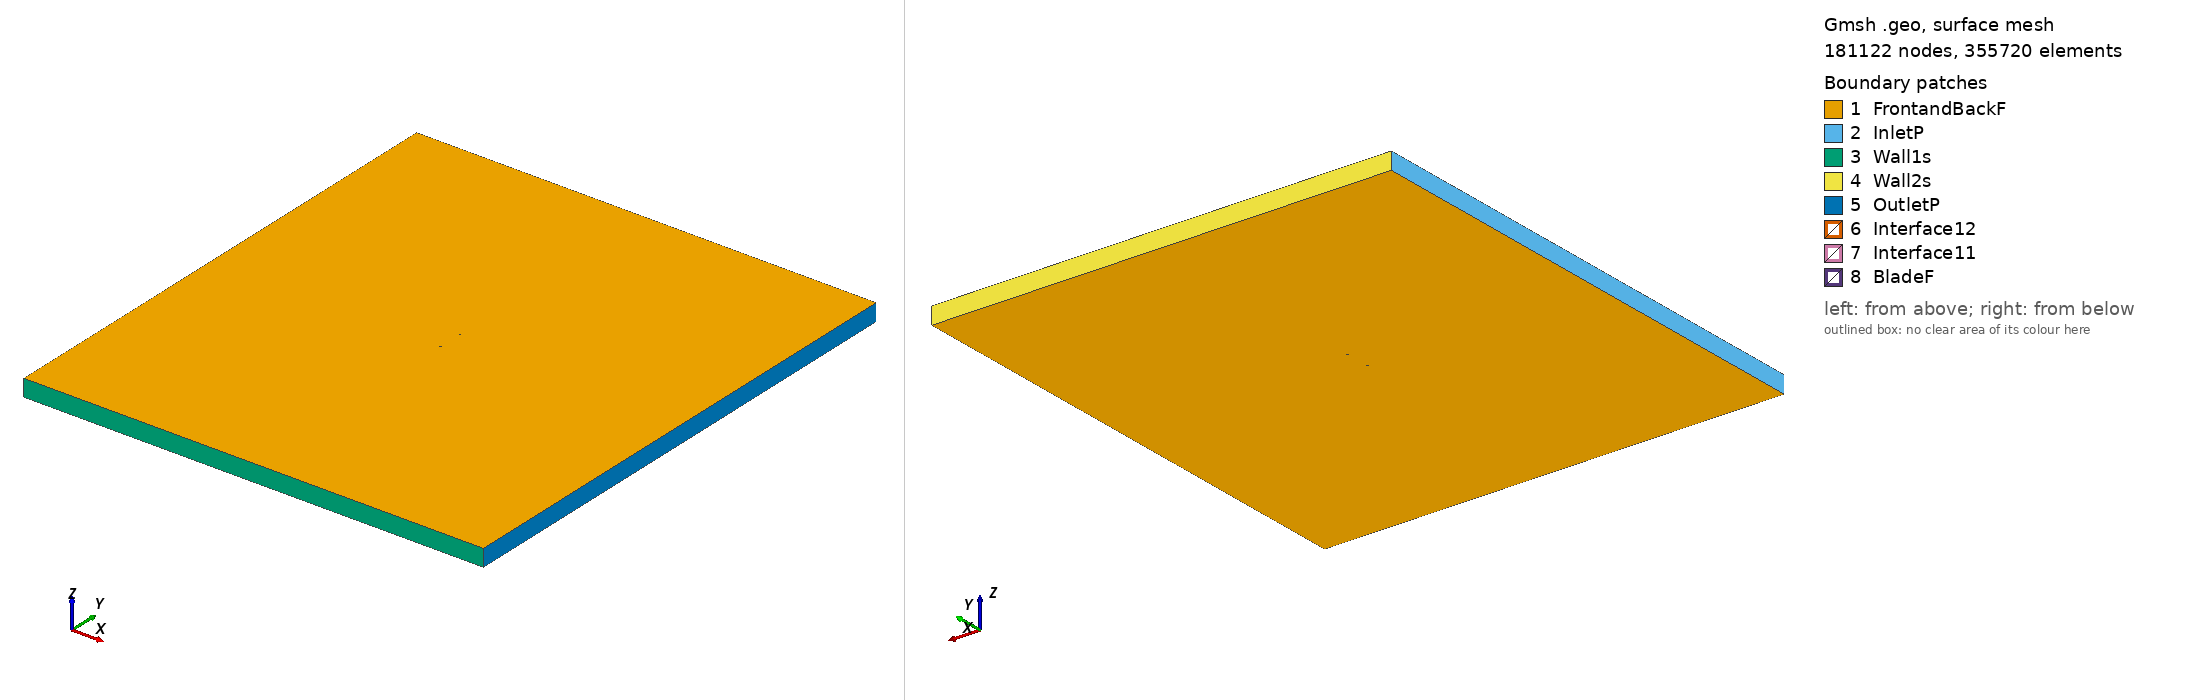

Gmsh geometry script, surface-meshed: 181122 nodes, 355720 surface elements. Boundary patches (legend numbers): 1 FrontandBackF, 2 InletP, 3 Wall1s, 4 Wall2s, 5 OutletP, 6 Interface12, 7 Interface11, 8 BladeF. Left view from above one corner, right view from below the opposite corner. Legend entries are the model's physical surfaces. The drawing asked Gmsh for element sizes between 1% and 20% of the model's largest extent; the script's own settings can give other sizes.

=== naca16015_tsr_4.1888_aoa_-5.6911.geo (drawn) ===
SetFactory("OpenCASCADE");

Point(1) = {0.074558, 0.745160, 0, 1.0};
Point(2) = {0.068286, 0.746492, 0, 1.0};
Point(3) = {0.060543, 0.747819, 0, 1.0};
Point(4) = {0.045155, 0.749484, 0, 1.0};
Point(5) = {0.029883, 0.750000, 0, 1.0};
Point(6) = {0.014705, 0.749562, 0, 1.0};
Point(7) = {-0.000398, 0.748372, 0, 1.0};
Point(8) = {-0.015443, 0.746596, 0, 1.0};
Point(9) = {-0.030432, 0.744271, 0, 1.0};
Point(10) = {-0.045362, 0.741349, 0, 1.0};
Point(11) = {-0.052799, 0.739600, 0, 1.0};
Point(12) = {-0.060208, 0.737574, 0, 1.0};
Point(13) = {-0.063896, 0.736397, 0, 1.0};
Point(14) = {-0.067566, 0.735037, 0, 1.0};
Point(15) = {-0.071201, 0.733335, 0, 1.0};
Point(16) = {-0.072989, 0.732180, 0, 1.0};
Point(17) = {-0.074630, 0.729558, 0, 1.0};
Point(18) = {-0.072504, 0.727312, 0, 1.0};
Point(19) = {-0.070523, 0.726532, 0, 1.0};
Point(20) = {-0.066623, 0.725581, 0, 1.0};
Point(21) = {-0.062757, 0.724973, 0, 1.0};
Point(22) = {-0.058909, 0.724546, 0, 1.0};
Point(23) = {-0.051246, 0.724022, 0, 1.0};
Point(24) = {-0.043611, 0.723775, 0, 1.0};
Point(25) = {-0.028398, 0.723858, 0, 1.0};
Point(26) = {-0.013244, 0.724537, 0, 1.0};
Point(27) = {0.001855, 0.725764, 0, 1.0};
Point(28) = {0.016896, 0.727578, 0, 1.0};
Point(29) = {0.031861, 0.730144, 0, 1.0};
Point(30) = {0.046732, 0.733665, 0, 1.0};
Point(31) = {0.061488, 0.738333, 0, 1.0};
Point(32) = {0.068817, 0.741163, 0, 1.0};
Point(33) = {0.074703, 0.743706, 0, 1.0};
Point(34) = {-0.074558, -0.745160, 0, 1.0};
Point(35) = {-0.068286, -0.746492, 0, 1.0};
Point(36) = {-0.060543, -0.747819, 0, 1.0};
Point(37) = {-0.045155, -0.749484, 0, 1.0};
Point(38) = {-0.029883, -0.750000, 0, 1.0};
Point(39) = {-0.014705, -0.749562, 0, 1.0};
Point(40) = {0.000398, -0.748372, 0, 1.0};
Point(41) = {0.015443, -0.746596, 0, 1.0};
Point(42) = {0.030432, -0.744271, 0, 1.0};
Point(43) = {0.045362, -0.741349, 0, 1.0};
Point(44) = {0.052799, -0.739600, 0, 1.0};
Point(45) = {0.060208, -0.737574, 0, 1.0};
Point(46) = {0.063896, -0.736397, 0, 1.0};
Point(47) = {0.067566, -0.735037, 0, 1.0};
Point(48) = {0.071201, -0.733335, 0, 1.0};
Point(49) = {0.072989, -0.732180, 0, 1.0};
Point(50) = {0.074630, -0.729558, 0, 1.0};
Point(51) = {0.072504, -0.727312, 0, 1.0};
Point(52) = {0.070523, -0.726532, 0, 1.0};
Point(53) = {0.066623, -0.725581, 0, 1.0};
Point(54) = {0.062757, -0.724973, 0, 1.0};
Point(55) = {0.058909, -0.724546, 0, 1.0};
Point(56) = {0.051246, -0.724022, 0, 1.0};
Point(57) = {0.043611, -0.723775, 0, 1.0};
Point(58) = {0.028398, -0.723858, 0, 1.0};
Point(59) = {0.013244, -0.724537, 0, 1.0};
Point(60) = {-0.001855, -0.725764, 0, 1.0};
Point(61) = {-0.016896, -0.727578, 0, 1.0};
Point(62) = {-0.031861, -0.730144, 0, 1.0};
Point(63) = {-0.046732, -0.733665, 0, 1.0};
Point(64) = {-0.061488, -0.738333, 0, 1.0};
Point(65) = {-0.068817, -0.741163, 0, 1.0};
Point(66) = {-0.074703, -0.743706, 0, 1.0};

// Lines: first blade (splines 1-4)
Spline(1) = {1:33};
Spline(2) = {33,1};

// Lines: second blade (splines 5-8)
Spline(3) = {34:66};
Spline(4) = {66,34};

// Outer domain (points 20001-4 and lines)
Point(67) = {-13.50000000, -15.00000000, 0, 1.0};
Point(68) = {-13.50000000, 15.00000000, 0, 1.0};
Point(69) = {13.50000000, 15.00000000, 0, 1.0};
Point(70) = {13.50000000, -15.00000000, 0, 1.0};
Line(11) = {67, 68};
Line(12) = {68, 69};
Line(13) = {69, 70};
Line(14) = {67, 70};

// Interface (between moving and stationary domain) (circles)
Circle(9) = {0, 0, 0, 0.80000000, 0, 2*Pi};
Circle(10) = {0, 0, 0, 0.80000000, 0, 2*Pi};

// Loops collect Lines/Splines/etc (blade1, blade2, domain, first circle)
Line Loop(1) = {1:2};
Line Loop(2) = {3:4};
Line Loop(3) = {11,12,13,-14};
Line Loop(4) = {9};

// BooleanDifference cuts out the circle/interface from the domain
Plane Surface(1) = {3};
Plane Surface(2) = {4};
BooleanDifference{ Surface{1}; Delete;}{ Surface{2}; Delete;}

// This one cuts out the blades from the inner circle/interface
Line Loop(6) = {10};
Plane Surface(5) = {6};
Plane Surface(6) = {1};
Plane Surface(7) = {2};
BooleanDifference{ Surface{5}; Delete;}{ Surface{6,7}; Delete;}

// extrude to 3rd dimension
Extrude {0, 0, 1} {Surface{1}; Surface{5}; Layers{1}; Recombine;}

// Physical Surfaces are the named boundaries (patches)
Physical Surface("Interface11") = {12};
Physical Surface("Interface12") = {10};

// sides of domain
Physical Surface("InletP") = {6};
Physical Surface("OutletP") = {9};

// top and bottom of domain
Physical Surface("Wall1s") = {7};
Physical Surface("Wall2s") = {8};

// Check FrontandBackF by ensuring there is nothing in the 3rd dimension
Physical Surface("FrontandBackF") = {1,11,5,17};
Physical Surface("BladeF") = {13:16};
Physical Volume("Turbine") = {2};
Physical Volume("Farfield") = {1};

// settings for airfoil boundary layer
Field[1] = BoundaryLayer;
Field[1].EdgesList = {1:4};
Field[1].hwall_n = 1e-3;
Field[1].thickness = 1.5e-2;
Field[1].ratio = 1.05;
Field[1].Quads = 1;
BoundaryLayer Field = 1;

// control points for mesh (blade and interface)
// floor((arc length / 1.5mm)/ 2) -> Transfinite Line
Transfinite Line {1,3} = 102 Using Progression 1;
Transfinite Line {2,4} = 2 Using Progression 1;
Transfinite Line {9, 15} = 800 Using Progression 1;

// For more information on gmsh syntax, visit http://gmsh.info/doc/texinfo/gmsh.html
